9-way image classification set "dynacards" from GitHub (xandrade/dynacards); label vocabulary: drag friction, fluid pound, leaking standing valve, leaking traveling valve, loose pump, normal, rubbing, tubing movement, worn barrel.

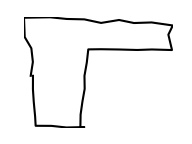
Label: fluid pound

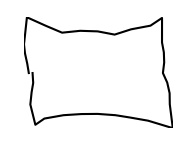
Label: loose pump

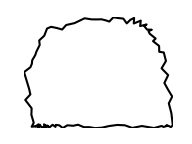
Label: leaking traveling valve

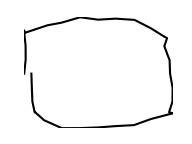
Label: rubbing

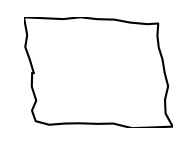
Label: normal

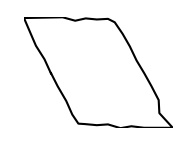
Label: drag friction
